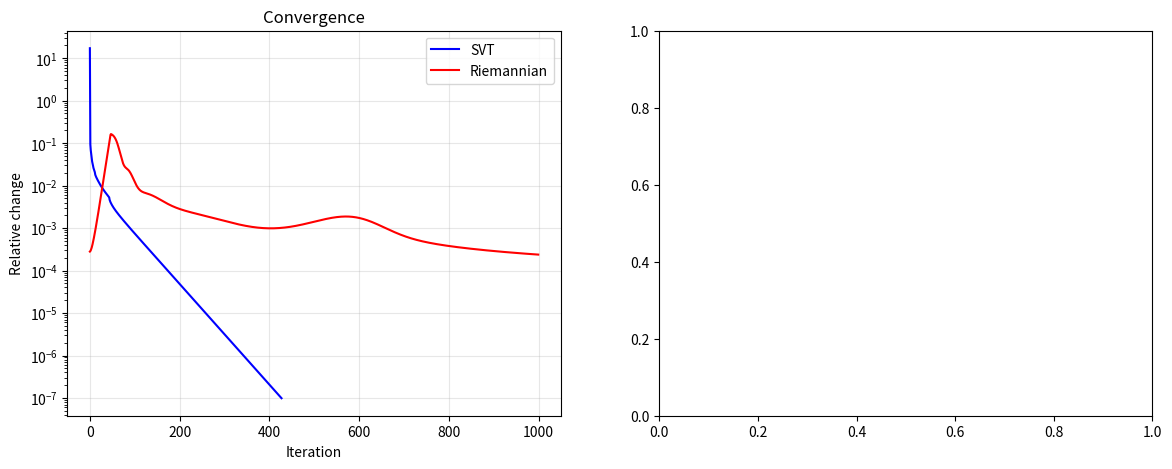
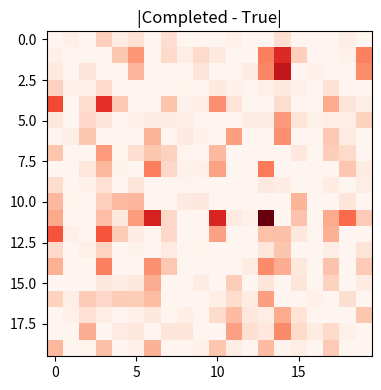
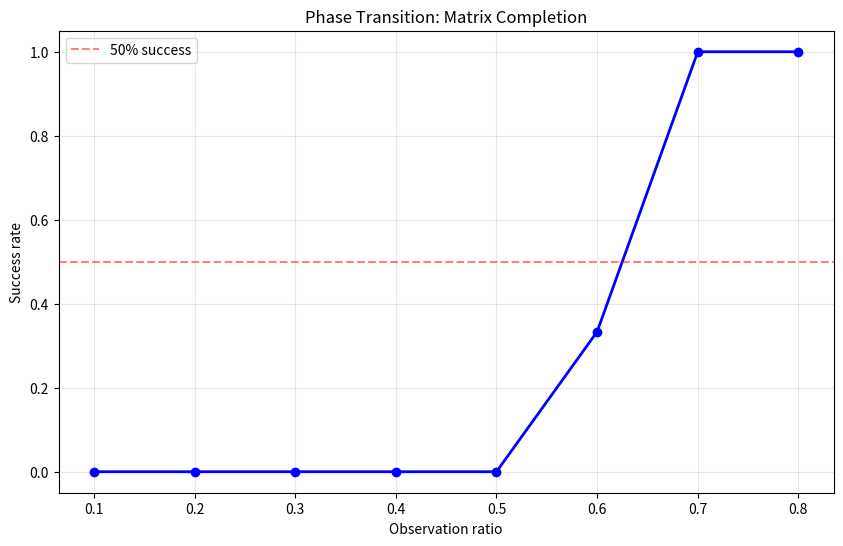

These charts were generated, in order, by the following Python code:
import numpy as np
import matplotlib.pyplot as plt


def svt(A_obs, mask, tau, delta=1.0, max_iter=500, tol=1e-7):
    """Singular Value Thresholding for matrix completion."""
    X = np.zeros_like(A_obs, dtype=float)
    errors = []

    for it in range(max_iter):
        U, s, Vt = np.linalg.svd(X, full_matrices=False)
        s_shrunk = np.maximum(s - tau, 0)
        X_new = U @ np.diag(s_shrunk) @ Vt

        X_new[mask] += delta * (A_obs[mask] - X_new[mask])

        change = np.linalg.norm(X_new - X, 'fro') / max(1, np.linalg.norm(X, 'fro'))
        errors.append(change)

        if change < tol:
            break
        X = X_new

    return X, errors


def riemannian_completion(A_obs, mask, rank, lr=0.01, max_iter=500, tol=1e-7):
    """Matrix completion via Riemannian optimization on low-rank manifold."""
    m, n = A_obs.shape
    U = np.random.randn(m, rank) * 0.01
    V = np.random.randn(n, rank) * 0.01
    errors = []

    for it in range(max_iter):
        X = U @ V.T
        grad = np.zeros((m, n))
        grad[mask] = X[mask] - A_obs[mask]

        grad_U = grad @ V
        grad_V = grad.T @ U

        U_new = U - lr * grad_U
        V_new = V - lr * grad_V

        change = np.linalg.norm(U_new @ V_new.T - X, 'fro') / max(1, np.linalg.norm(X, 'fro'))
        errors.append(change)

        if change < tol:
            break
        U, V = U_new, V_new

    return U @ V.T, errors


def nuclear_norm(A):
    """Compute nuclear norm."""
    return np.sum(np.linalg.svd(A, compute_uv=False))


def phase_transition(m, n, rank, obs_ratios, n_trials=5):
    """Phase transition: success rate vs observation ratio."""
    success_rates = []

    for obs_ratio in obs_ratios:
        successes = 0
        for _ in range(n_trials):
            U = np.random.randn(m, rank)
            V = np.random.randn(rank, n)
            A_true = U @ V

            mask = np.random.rand(m, n) < obs_ratio
            A_obs = np.zeros((m, n))
            A_obs[mask] = A_true[mask]

            X_completed, _ = svt(A_obs, mask, tau=1.0, max_iter=200)

            err = np.linalg.norm(X_completed - A_true, 'fro') / np.linalg.norm(A_true, 'fro')
            if err < 0.1:
                successes += 1

        success_rates.append(successes / n_trials)

    return success_rates


def main():
    print("=" * 60)
    print("MATRIX COMPLETION - SVT and Riemannian")
    print("=" * 60)

    np.random.seed(42)

    print("\n--- Basic Matrix Completion ---")
    m, n, rank = 20, 20, 3
    U = np.random.randn(m, rank)
    V = np.random.randn(rank, n)
    A_true = U @ V

    obs_ratio = 0.4
    mask = np.random.rand(m, n) < obs_ratio
    A_obs = np.zeros((m, n))
    A_obs[mask] = A_true[mask]

    print(f"Matrix size: {m}x{n}, rank={rank}, observed={obs_ratio*100:.0f}%")
    print(f"Observed entries: {mask.sum()} / {m*n}")

    X_svt, errors_svt = svt(A_obs, mask, tau=1.0, max_iter=500)
    svt_err = np.linalg.norm(X_svt - A_true, 'fro') / np.linalg.norm(A_true, 'fro')
    print(f"SVT completion error: {svt_err:.4f}")

    X_riem, errors_riem = riemannian_completion(A_obs, mask, rank, max_iter=1000)
    riem_err = np.linalg.norm(X_riem - A_true, 'fro') / np.linalg.norm(A_true, 'fro')
    print(f"Riemannian completion error: {riem_err:.4f}")

    print("\n--- Convergence Comparison ---")
    fig, axes = plt.subplots(1, 2, figsize=(14, 5))
    axes[0].semilogy(errors_svt, 'b-', label='SVT')
    axes[0].semilogy(errors_riem, 'r-', label='Riemannian')
    axes[0].set_xlabel('Iteration')
    axes[0].set_ylabel('Relative change')
    axes[0].set_title('Convergence')
    axes[0].legend()
    axes[0].grid(True, alpha=0.3)

    fig, ax = plt.subplots(figsize=(12, 4))
    ax.imshow(np.abs(X_svt - A_true), cmap='Reds')
    ax.set_title('|Completed - True|')
    plt.tight_layout()
    plt.show()

    print("\n--- Effect of Observation Ratio ---")
    for obs_ratio_test in [0.2, 0.3, 0.4, 0.5, 0.6]:
        mask_t = np.random.rand(m, n) < obs_ratio_test
        A_obs_t = np.zeros((m, n))
        A_obs_t[mask_t] = A_true[mask_t]
        X_t, _ = svt(A_obs_t, mask_t, tau=1.0, max_iter=300)
        err_t = np.linalg.norm(X_t - A_true, 'fro') / np.linalg.norm(A_true, 'fro')
        print(f"  Observed {obs_ratio_test*100:.0f}%: error = {err_t:.4f}")

    print("\n--- Phase Transition ---")
    obs_ratios = np.linspace(0.1, 0.8, 8)
    rates = phase_transition(30, 30, 5, obs_ratios, n_trials=3)

    fig, ax = plt.subplots(figsize=(10, 6))
    ax.plot(obs_ratios, rates, 'bo-', linewidth=2)
    ax.axhline(y=0.5, color='r', linestyle='--', alpha=0.5, label='50% success')
    ax.set_xlabel('Observation ratio')
    ax.set_ylabel('Success rate')
    ax.set_title('Phase Transition: Matrix Completion')
    ax.legend()
    ax.grid(True, alpha=0.3)
    plt.show()

    print("\n--- Nuclear Norm Behavior ---")
    nuc_true = nuclear_norm(A_true)
    nuc_completed_svt = nuclear_norm(X_svt)
    nuc_completed_riem = nuclear_norm(X_riem)
    print(f"Nuclear norm: true={nuc_true:.2f}, SVT={nuc_completed_svt:.2f}, "
          f"Riemannian={nuc_completed_riem:.2f}")

    print("\n--- Noise Robustness ---")
    for noise_level in [0.01, 0.05, 0.1, 0.2]:
        A_noisy = A_true + noise_level * np.random.randn(m, n)
        A_obs_noisy = np.zeros((m, n))
        A_obs_noisy[mask] = A_noisy[mask]
        X_noisy, _ = svt(A_obs_noisy, mask, tau=1.0, max_iter=300)
        err_noisy = np.linalg.norm(X_noisy - A_true, 'fro') / np.linalg.norm(A_true, 'fro')
        print(f"  Noise {noise_level}: error = {err_noisy:.4f}")


if __name__ == "__main__":
    main()
